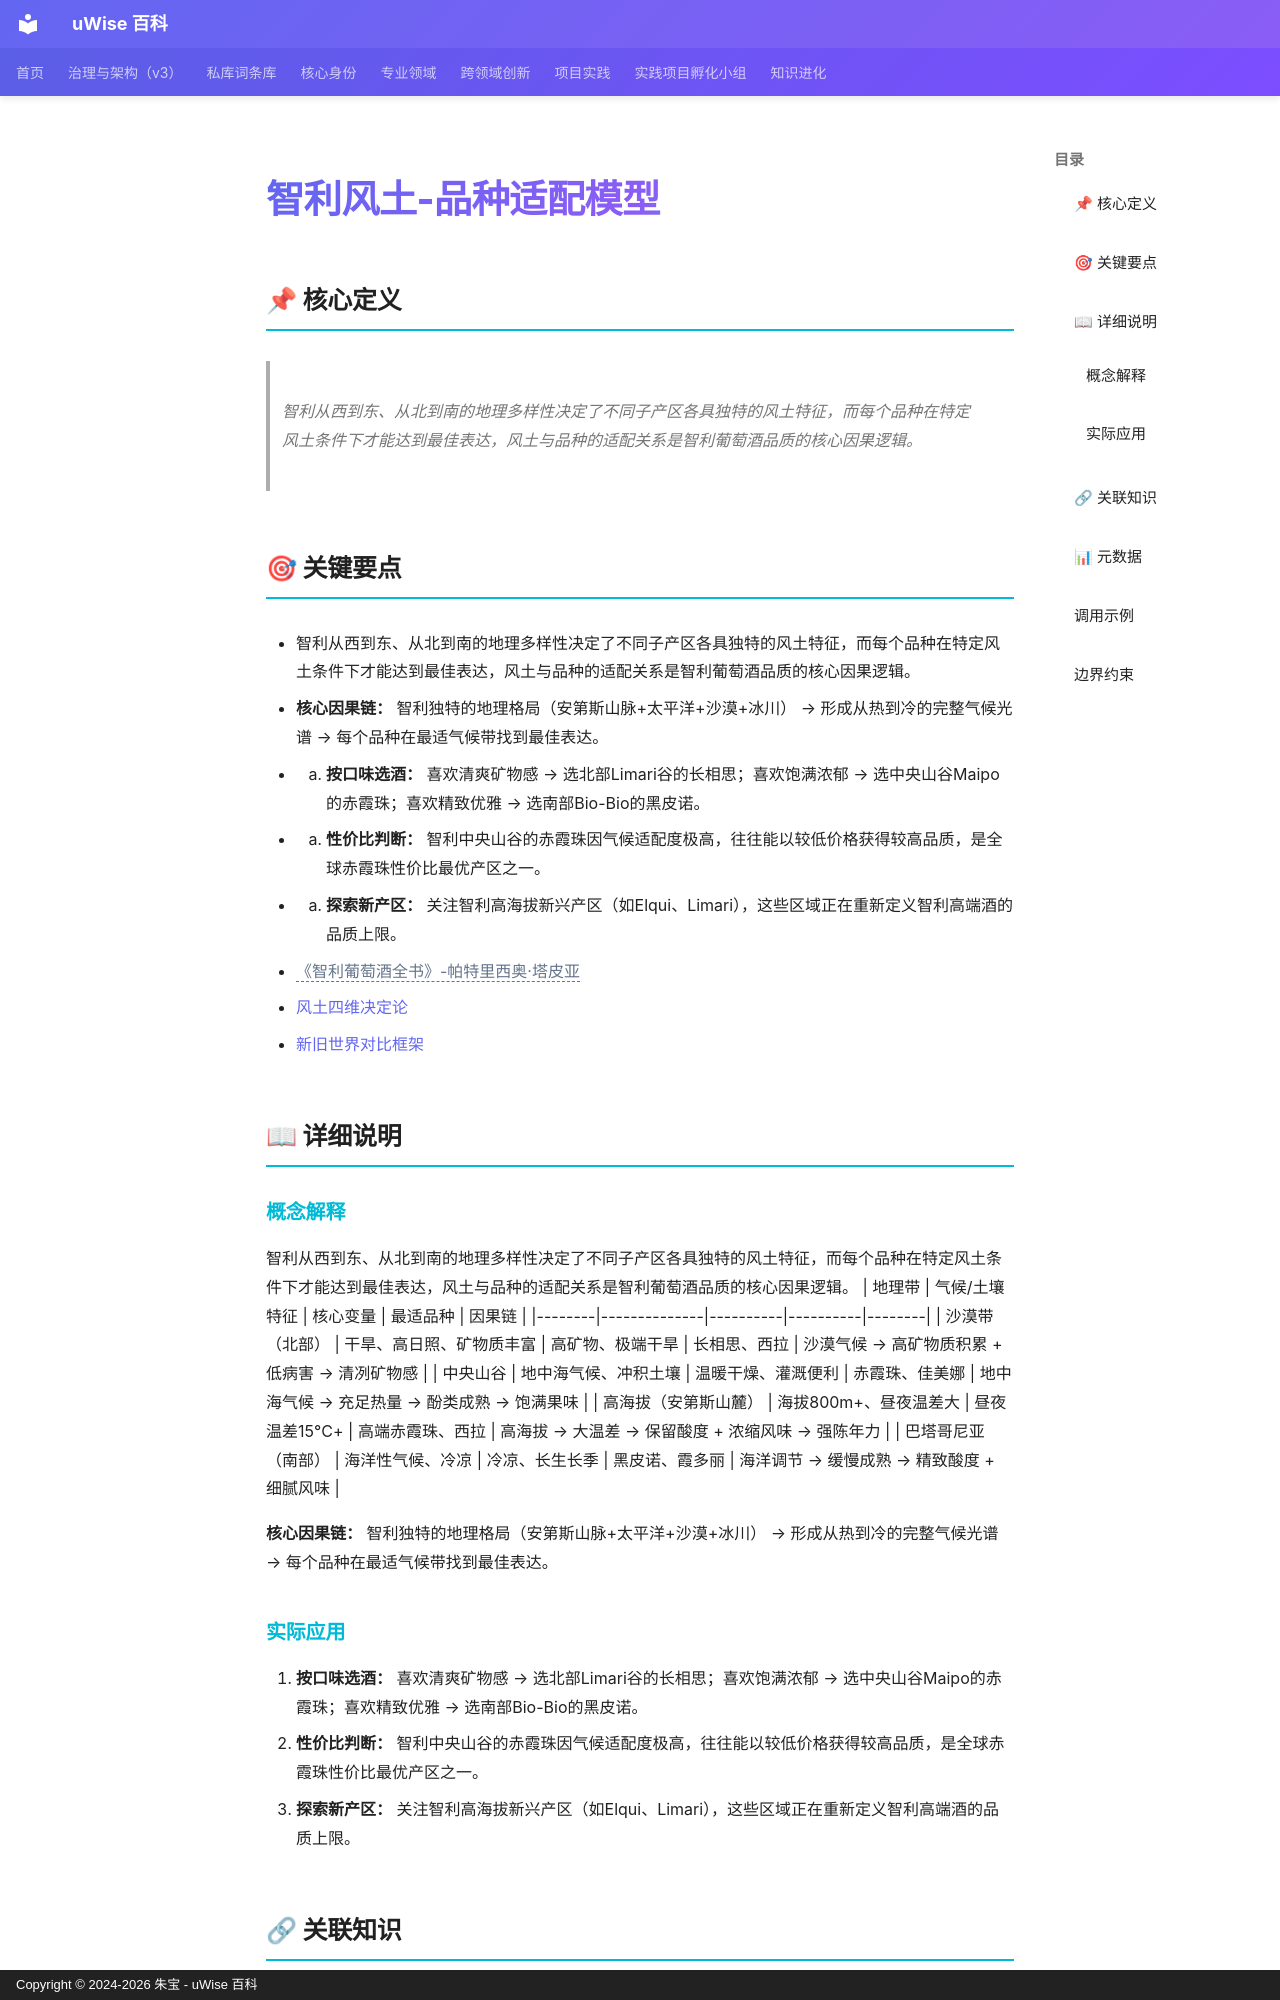

repository: zhubao315/uWise · page: vault-encyclopedia/md-5535b53c/index.html · generator: mkdocs · copyright: Copyright © 2024-2026 朱宝 - uWise 百科

---
title: "智利风土-品种适配模型"
description: "智利从西到东、从北到南的地理多样性决定了不同子产区各具独特的风土特征，而每个品种在特定风土条件下才能达到最佳表达，风土与品种的适配关系是智利葡萄酒品质的核心因果逻辑。"
---

# 智利风土-品种适配模型

## 📌 核心定义

> 智利从西到东、从北到南的地理多样性决定了不同子产区各具独特的风土特征，而每个品种在特定风土条件下才能达到最佳表达，风土与品种的适配关系是智利葡萄酒品质的核心因果逻辑。

## 🎯 关键要点

- 智利从西到东、从北到南的地理多样性决定了不同子产区各具独特的风土特征，而每个品种在特定风土条件下才能达到最佳表达，风土与品种的适配关系是智利葡萄酒品质的核心因果逻辑。
- **核心因果链：** 智利独特的地理格局（安第斯山脉+太平洋+沙漠+冰川） → 形成从热到冷的完整气候光谱 → 每个品种在最适气候带找到最佳表达。
- 1. **按口味选酒：** 喜欢清爽矿物感 → 选北部Limari谷的长相思；喜欢饱满浓郁 → 选中央山谷Maipo的赤霞珠；喜欢精致优雅 → 选南部Bio-Bio的黑皮诺。
- 2. **性价比判断：** 智利中央山谷的赤霞珠因气候适配度极高，往往能以较低价格获得较高品质，是全球赤霞珠性价比最优产区之一。
- 3. **探索新产区：** 关注智利高海拔新兴产区（如Elqui、Limari），这些区域正在重新定义智利高端酒的品质上限。
- <span class="uw-unresolved" data-target="《智利葡萄酒全书》-帕特里西奥·塔皮亚" title="未解析的双链目标：《智利葡萄酒全书》-帕特里西奥·塔皮亚">《智利葡萄酒全书》-帕特里西奥·塔皮亚</span>
- [风土四维决定论](../md-d597422d/)
- [新旧世界对比框架](../md-07add451/)

## 📖 详细说明

### 概念解释
智利从西到东、从北到南的地理多样性决定了不同子产区各具独特的风土特征，而每个品种在特定风土条件下才能达到最佳表达，风土与品种的适配关系是智利葡萄酒品质的核心因果逻辑。
| 地理带 | 气候/土壤特征 | 核心变量 | 最适品种 | 因果链 |
|--------|--------------|----------|----------|--------|
| 沙漠带（北部） | 干旱、高日照、矿物质丰富 | 高矿物、极端干旱 | 长相思、西拉 | 沙漠气候 → 高矿物质积累 + 低病害 → 清冽矿物感 |
| 中央山谷 | 地中海气候、冲积土壤 | 温暖干燥、灌溉便利 | 赤霞珠、佳美娜 | 地中海气候 → 充足热量 → 酚类成熟 → 饱满果味 |
| 高海拔（安第斯山麓） | 海拔800m+、昼夜温差大 | 昼夜温差15°C+ | 高端赤霞珠、西拉 | 高海拔 → 大温差 → 保留酸度 + 浓缩风味 → 强陈年力 |
| 巴塔哥尼亚（南部） | 海洋性气候、冷凉 | 冷凉、长生长季 | 黑皮诺、霞多丽 | 海洋调节 → 缓慢成熟 → 精致酸度 + 细腻风味 |

**核心因果链：** 智利独特的地理格局（安第斯山脉+太平洋+沙漠+冰川） → 形成从热到冷的完整气候光谱 → 每个品种在最适气候带找到最佳表达。
